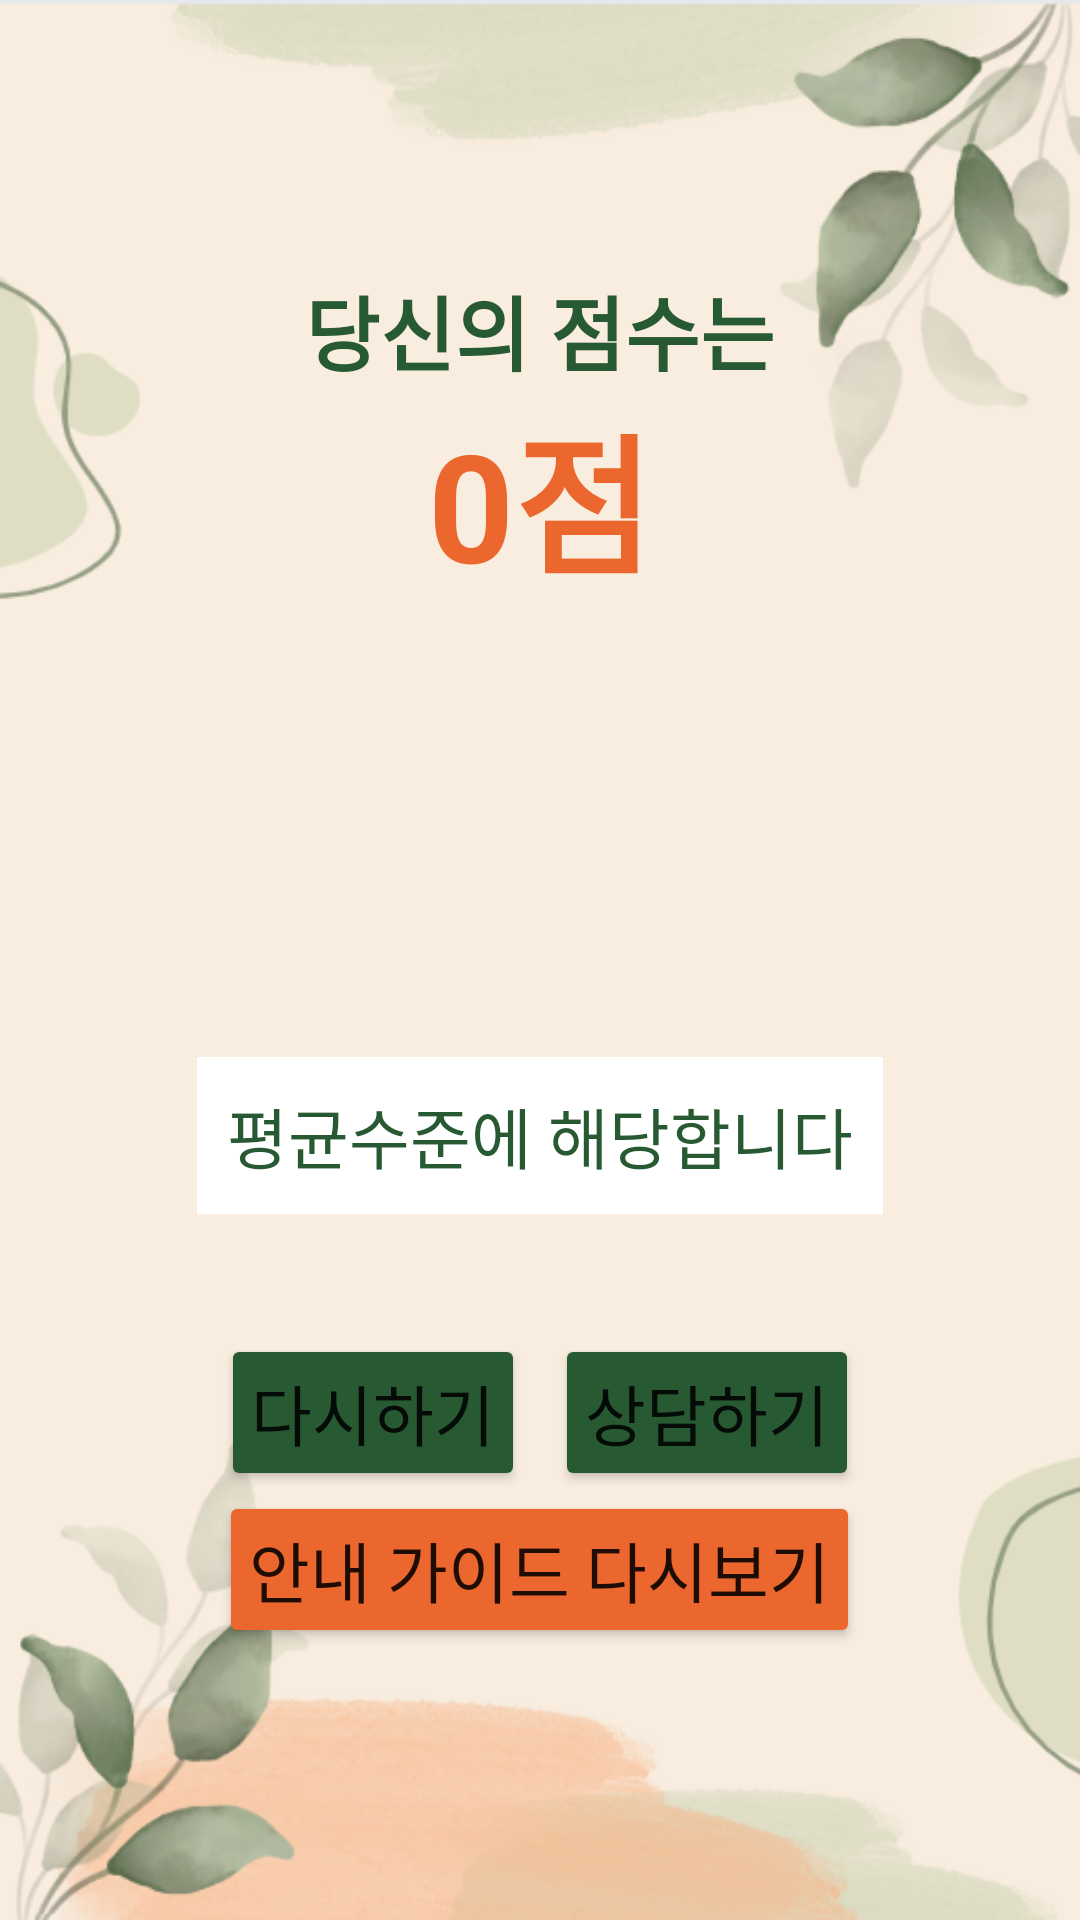

Produce the Android XML layout that renders to this screen, including the resource entries it uses.
<!-- AndroidManifest.xml: application theme Theme.Care_With -->
<!-- res/layout/activity_result.xml -->
<?xml version="1.0" encoding="utf-8"?>
<LinearLayout xmlns:android="http://schemas.android.com/apk/res/android"
    xmlns:app="http://schemas.android.com/apk/res-auto"
    xmlns:tools="http://schemas.android.com/tools"
    android:layout_width="match_parent"
    android:layout_height="match_parent"
    android:orientation="vertical"
    android:padding="10dp"
    android:gravity="center"
    android:background = "@drawable/quizebackgoround"
    tools:context=".Result">

    <TextView
        android:layout_width="wrap_content"
        android:layout_height="wrap_content"
        android:text="당신의 점수는"
        android:textColor="@color/dark_green"
        android:textSize="27sp"
        android:textStyle="bold"/>

    <TextView
        android:id="@+id/scoreTv"
        android:layout_width="wrap_content"
        android:layout_height="wrap_content"
        android:text="0점"
        android:textColor="@color/orange"
        android:textSize="50sp"
        android:textStyle="bold"
        android:layout_marginBottom="40dp"/>

    <ImageView
        android:id="@+id/emotion"
        android:layout_width="90dp"
        android:layout_height="90dp"
        android:layout_marginBottom="20dp"
        android:src="@drawable/smile" />

    <TextView
        android:id="@+id/resultTv"
        android:layout_width="wrap_content"
        android:layout_height="wrap_content"
        android:text="평균수준에 해당합니다"
        android:textColor="@color/dark_green"
        android:textSize="22sp"
        android:textAlignment="center"
        android:gravity="center"
        android:padding="10dp"
        android:background="@color/white"
        android:layout_marginBottom="40dp"
        />
    <LinearLayout
        android:layout_width="match_parent"
        android:layout_height="wrap_content"
        android:orientation="horizontal"
        android:gravity="center_horizontal">

        <Button
            android:id="@+id/reBtn"
            android:layout_width="wrap_content"
            android:layout_height="wrap_content"
            android:text="다시하기"
            android:textSize="22sp"
            android:backgroundTint="@color/dark_green"
            android:padding="10dp"
            android:layout_marginRight="10dp"/>

        <Button
            android:id="@+id/hospital"
            android:layout_width="wrap_content"
            android:layout_height="wrap_content"
            android:text="상담하기"
            android:textSize="22sp"
            android:backgroundTint="@color/dark_green"
            android:padding="10dp"/>

    </LinearLayout>

    <Button
        android:id="@+id/guideBtn"
        android:layout_width="wrap_content"
        android:layout_height="wrap_content"
        android:text="안내 가이드 다시보기"
        android:textSize="22sp"
        android:backgroundTint="@color/orange"
        android:padding="10dp"/>


</LinearLayout>
<!-- resources referenced by this layout -->
<resources>
  <color name="dark_green">#275932</color>
  <color name="orange">#EB672D</color>
  <color name="white">#FFFFFFFF</color>
  <!-- drawable quizebackgoround: png bitmap (drawable, 146758 bytes) -->
  <style name="Theme.Care_With" parent="Theme.MaterialComponents.DayNight.NoActionBar">
          
          <item name="colorPrimary">@color/purple_500</item>
          <item name="colorPrimaryVariant">@color/purple_700</item>
          <item name="colorOnPrimary">@color/white</item>
          
          <item name="colorSecondary">@color/teal_200</item>
          <item name="colorSecondaryVariant">@color/teal_700</item>
          <item name="colorOnSecondary">@color/black</item>
          
          <item name="android:statusBarColor" tools:targetApi="l">?attr/colorPrimaryVariant</item>
          
      </style>
  <color name="purple_500">#FF6200EE</color>
  <color name="purple_700">#FF3700B3</color>
  <color name="teal_200">#FF03DAC5</color>
  <color name="teal_700">#FF018786</color>
  <color name="black">#FF000000</color>
</resources>
